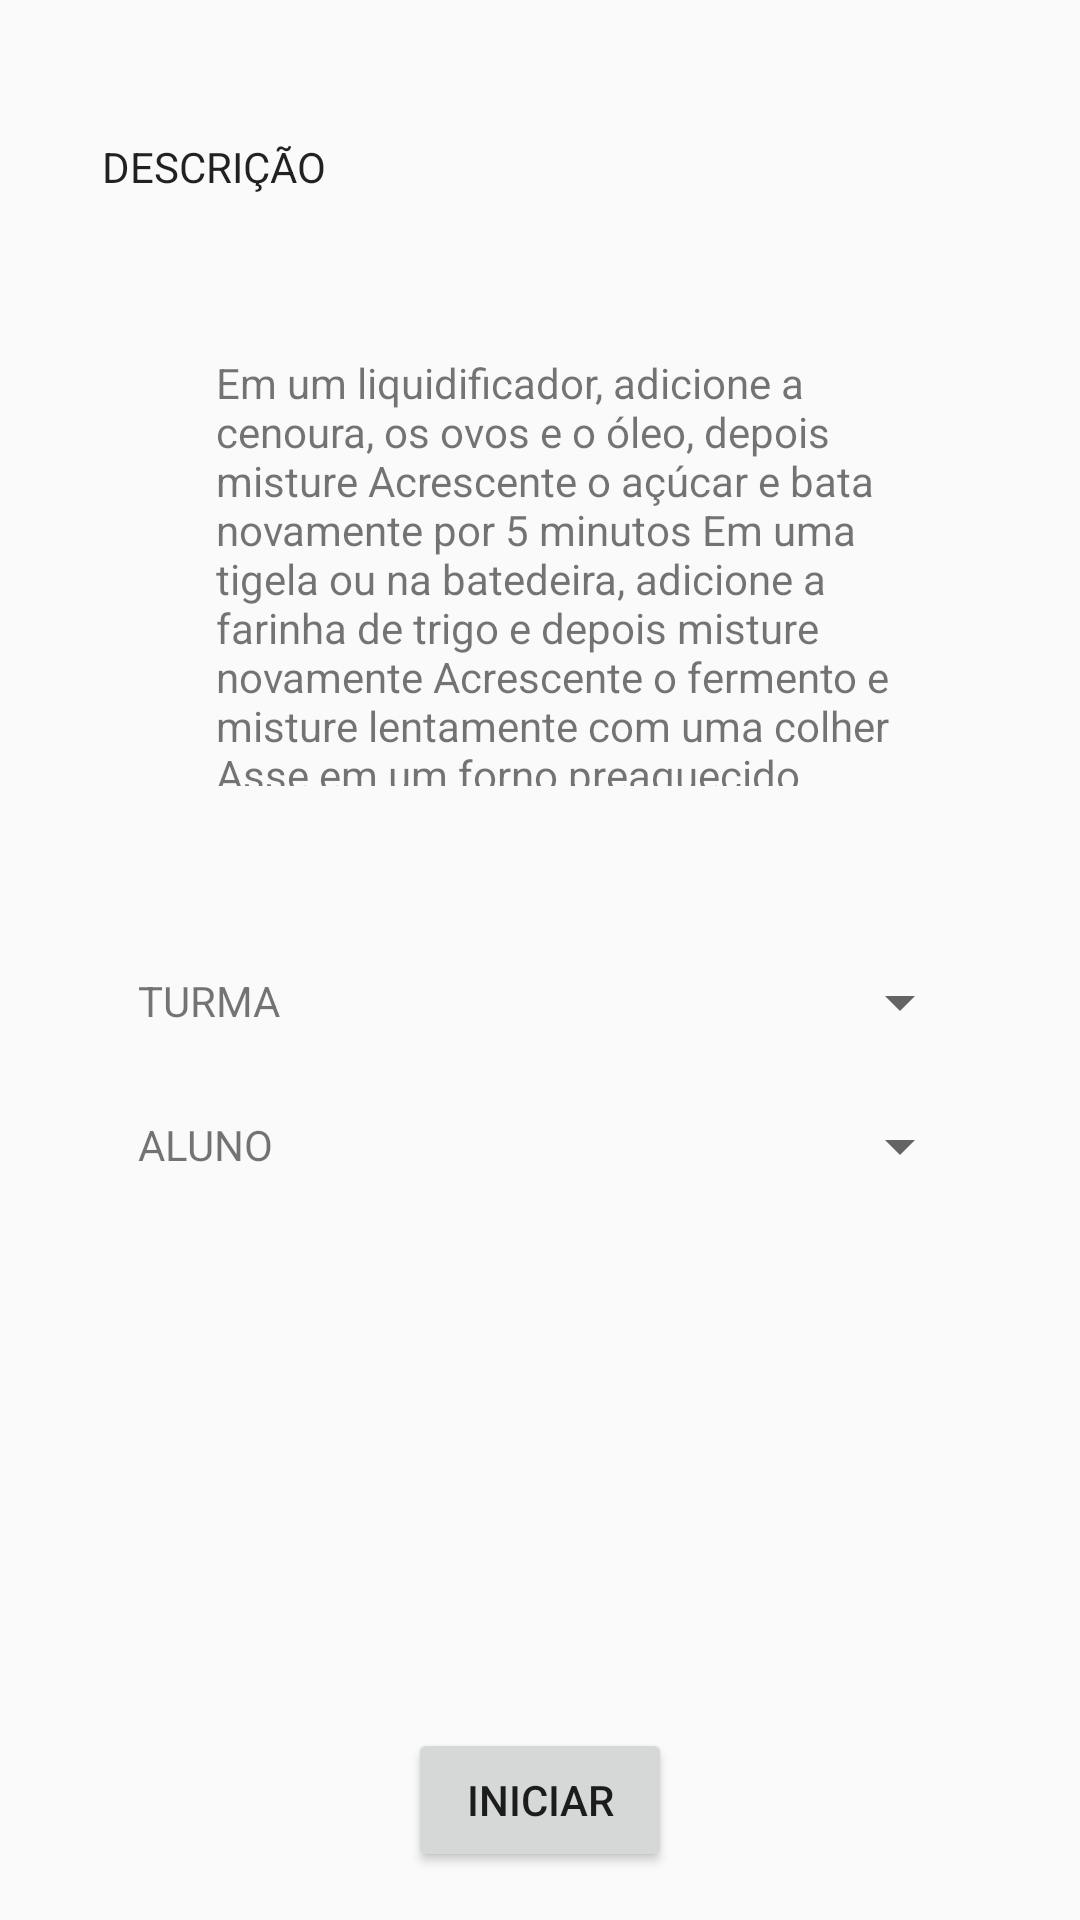

Layout XML and referenced resources for this Android screen:
<!-- AndroidManifest.xml: application theme AppTheme -->
<!-- res/layout/activity_ajuda.xml -->
<?xml version="1.0" encoding="utf-8"?>
<android.support.constraint.ConstraintLayout xmlns:android="http://schemas.android.com/apk/res/android"
    xmlns:app="http://schemas.android.com/apk/res-auto"
    xmlns:tools="http://schemas.android.com/tools"
    android:id="@+id/Selecione"
    android:layout_width="match_parent"
    android:layout_height="match_parent"
    android:visibility="visible"
    tools:context=".Ajuda">

    <TextView
        android:id="@+id/textView"
        android:layout_width="236dp"
        android:layout_height="144dp"
        android:layout_marginLeft="72dp"
        android:layout_marginStart="72dp"
        android:layout_marginTop="53dp"
        android:text="Em um liquidificador, adicione a cenoura, os ovos e o óleo, depois misture Acrescente o açúcar e bata novamente por 5 minutos Em uma tigela ou na batedeira, adicione a farinha de trigo e depois misture novamente Acrescente o fermento e misture lentamente com uma colher Asse em um forno preaquecido a 180° C por aproximadamente 40 minutos. Despeje em uma tigela a manteiga, o chocolate em pó, o açúcar e o leite, depois misture Leve a mistura ao fogo e continue misturando até obter uma consistência cremosa, depois despeje a calda por cima do bolo"
        app:layout_constraintStart_toStartOf="parent"
        app:layout_constraintTop_toBottomOf="@+id/checkedTextView" />

    <Spinner
        android:id="@+id/spinner"
        android:layout_width="200dp"
        android:layout_height="24dp"
        android:layout_marginEnd="36dp"
        android:layout_marginRight="36dp"
        android:layout_marginTop="60dp"
        android:entries="@array/turma"
        app:layout_constraintEnd_toEndOf="parent"
        app:layout_constraintTop_toBottomOf="@+id/textView" />

    <Spinner
        android:id="@+id/spinner2"
        android:layout_width="200dp"
        android:layout_height="wrap_content"
        android:layout_marginEnd="36dp"
        android:layout_marginRight="36dp"
        android:layout_marginTop="24dp"
        android:entries="@array/aluno"
        app:layout_constraintEnd_toEndOf="parent"
        app:layout_constraintTop_toBottomOf="@+id/spinner" />

    <Button
        android:id="@+id/button"
        android:layout_width="wrap_content"
        android:layout_height="wrap_content"
        android:layout_marginBottom="16dp"
        android:text="INICIAR"
        app:layout_constraintBottom_toBottomOf="parent"
        app:layout_constraintEnd_toEndOf="parent"
        app:layout_constraintStart_toStartOf="parent" />

    <TextView
        android:id="@+id/textView2"
        android:layout_width="50dp"
        android:layout_height="24dp"
        android:layout_marginEnd="28dp"
        android:layout_marginRight="28dp"
        android:layout_marginTop="62dp"
        android:text="TURMA"
        app:layout_constraintEnd_toStartOf="@+id/spinner"
        app:layout_constraintTop_toBottomOf="@+id/textView" />

    <TextView
        android:id="@+id/textView3"
        android:layout_width="50dp"
        android:layout_height="24dp"
        android:layout_marginEnd="28dp"
        android:layout_marginRight="28dp"
        android:layout_marginTop="24dp"
        android:text="ALUNO"
        app:layout_constraintEnd_toStartOf="@+id/spinner2"
        app:layout_constraintTop_toBottomOf="@+id/textView2" />

    <CheckedTextView
        android:id="@+id/checkedTextView"
        android:layout_width="wrap_content"
        android:layout_height="wrap_content"
        android:layout_marginLeft="34dp"
        android:layout_marginStart="34dp"
        android:layout_marginTop="46dp"
        android:text="DESCRIÇÃO"
        app:layout_constraintStart_toStartOf="parent"
        app:layout_constraintTop_toTopOf="parent" />

</android.support.constraint.ConstraintLayout>
<!-- resources referenced by this layout -->
<resources>
  <style name="AppTheme" parent="Theme.AppCompat.Light.DarkActionBar">
          
          <item name="colorPrimary">@color/colorPrimary</item>
          <item name="colorPrimaryDark">@color/colorPrimaryDark</item>
          <item name="colorAccent">@color/colorAccent</item>
      </style>
  <color name="colorPrimary">#3F51B5</color>
  <color name="colorPrimaryDark">#303F9F</color>
  <color name="colorAccent">#FF4081</color>
</resources>
